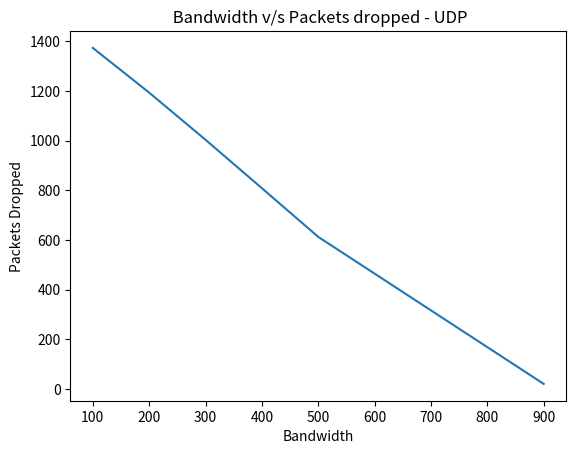

Here is the Python script that generated this plot:
import matplotlib.pyplot as plt
x = [100,200,300,400,500,900]
y = [1373,1193,1003,808,612,20]
plt.title(" Bandwidth v/s Packets dropped - UDP")
plt.xlabel("Bandwidth")
plt.ylabel("Packets Dropped")
plt.plot(x,y)
plt.show()